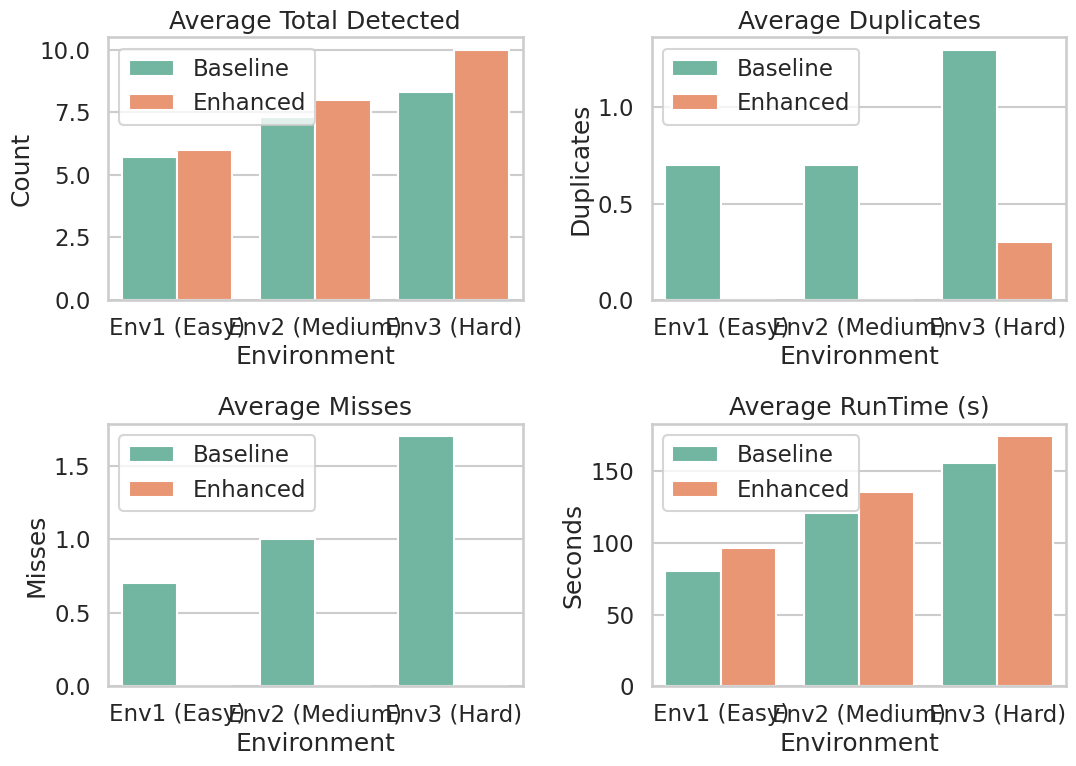

Write Python code to recreate this figure.
#!/usr/bin/env python3
"""
clutter_graph.py

Creates a single figure with 4 grouped bar charts showing:
- Average Total Detected
- Average Duplicates
- Average Misses
- Average RunTime (seconds)

for Baseline vs Enhanced across three environments (Env1, Env2, Env3).
Data obtained from final tables.

[redacted]
"""

import pandas as pd
import matplotlib.pyplot as plt
import seaborn as sns

def main():
    # Average data from your summary tables:
    data = [
        # Environment,   Method,    TotalDetected, Duplicates, Misses,   RunTime
        ["Env1 (Easy)",    "Baseline",  5.7,         0.7,       0.7,      80.7],
        ["Env1 (Easy)",    "Enhanced",  6.0,         0.0,       0.0,      96.7],
        ["Env2 (Medium)",  "Baseline",  7.3,         0.7,       1.0,     120.8],
        ["Env2 (Medium)",  "Enhanced",  8.0,         0.0,       0.0,     135.5],
        ["Env3 (Hard)",    "Baseline",  8.3,         1.3,       1.7,     156.1],
        ["Env3 (Hard)",    "Enhanced", 10.0,         0.3,       0.0,     174.5],
    ]

    df = pd.DataFrame(data, columns=[
        "Environment", "Method", "TotalDetected", "Duplicates", "Misses", "RunTime"
    ])

    # Set a nice style
    sns.set(style="whitegrid", context="talk")
    
    # Create subplots: 2 rows x 2 cols
    fig, axs = plt.subplots(2, 2, figsize=(11, 8))

    # 1) Total Detected
    sns.barplot(
        data=df, x="Environment", y="TotalDetected", hue="Method",
        palette="Set2", ax=axs[0,0]
    )
    axs[0,0].set_title("Average Total Detected")
    axs[0,0].set_ylabel("Count")
    axs[0,0].legend(loc="best")

    # 2) Duplicates
    sns.barplot(
        data=df, x="Environment", y="Duplicates", hue="Method",
        palette="Set2", ax=axs[0,1]
    )
    axs[0,1].set_title("Average Duplicates")
    axs[0,1].set_ylabel("Duplicates")
    axs[0,1].legend(loc="best")

    # 3) Misses
    sns.barplot(
        data=df, x="Environment", y="Misses", hue="Method",
        palette="Set2", ax=axs[1,0]
    )
    axs[1,0].set_title("Average Misses")
    axs[1,0].set_ylabel("Misses")
    axs[1,0].legend(loc="best")

    # 4) RunTime
    sns.barplot(
        data=df, x="Environment", y="RunTime", hue="Method",
        palette="Set2", ax=axs[1,1]
    )
    axs[1,1].set_title("Average RunTime (s)")
    axs[1,1].set_ylabel("Seconds")
    axs[1,1].legend(loc="best")

    plt.tight_layout()
    plt.savefig("clutter_comparison.png")

    plt.show()

    print("Plot saved as clutter_comparison.png")

if __name__ == "__main__":
    main()
